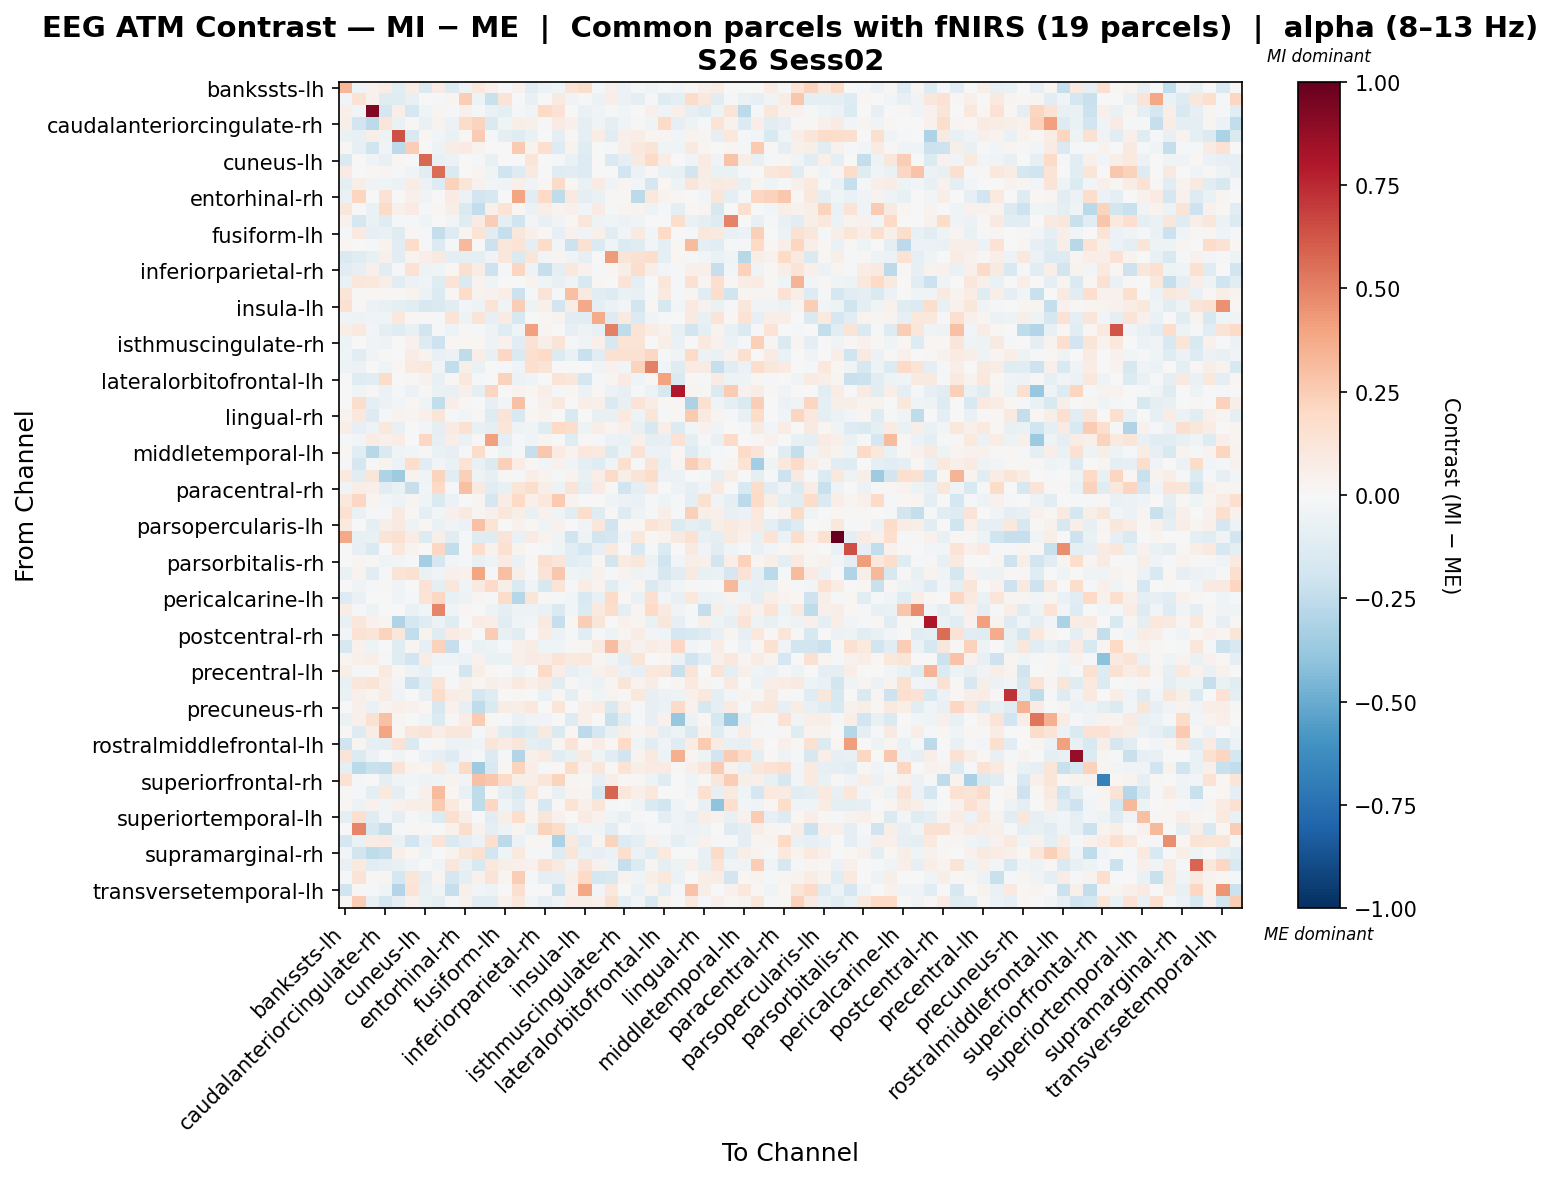

The file beside this chart, header and first rows:
, bankssts-lh, bankssts-rh, caudalanteriorcingulate-lh, caudalanteriorcingulate-rh, caudalmiddlefrontal-lh, caudalmiddlefrontal-rh, cuneus-lh, cuneus-rh, entorhinal-lh, entorhinal-rh, frontalpole-lh, frontalpole-rh, fusiform-lh, fusiform-rh, inferiorparietal-lh, inferiorparietal-rh, inferiortemporal-lh, inferiortemporal-rh, insula-lh, insula-rh, isthmuscingulate-lh, isthmuscingulate-rh, lateraloccipital-lh
bankssts-lh, 0.3349, -0.04353, 0.03908, 0.07195, -0.1024, 0.07277, -0.1441, 0.08317, -0.1303, -0.05375, 0.1058, 0.04908, 0.003177, 0.04659, -0.1167, -0.05696, -0.0443, 0.1266, 0.1745, -0.01934, 0.05425, -0.0566, -0.01952
bankssts-rh, -0.02915, 0.1444, 0.043, -0.1249, -0.1196, -0.07283, 0.0, -0.008372, 0.02699, 0.2425, -0.0474, -0.219, 0.1284, 0.0001966, -0.07762, 0.007386, 0.0914, -0.03524, -0.01688, -0.06159, 0.06395, -0.05502, -0.08707
caudalanteriorcingulate-lh, 0.05358, -0.02858, 0.9285, -0.1657, 0.06833, -0.1786, -0.03913, 0.02847, -0.0183, 0.04838, -0.01196, -0.06919, -0.09928, -0.01052, -0.03779, 0.1963, 0.1425, 0.001888, -0.06872, -0.03473, -0.01321, -0.02666, -0.004967
caudalanteriorcingulate-rh, 0.05785, -0.1906, -0.258, 0.1215, -0.06796, 0.01176, -0.06815, 0.03652, -0.05805, 0.1819, 0.2211, -0.147, -0.04256, 0.05891, 0.05263, -0.01508, 0.08425, 0.04799, -0.09131, -0.0358, -0.09107, -0.03983, 0.009245
caudalmiddlefrontal-lh, -0.06606, -0.07623, 0.05827, -0.0546, 0.6341, -0.1554, 0.01695, -0.02686, -0.06945, 0.01632, 0.2577, -0.01477, -0.0882, -0.123, -0.06934, 0.0004579, -0.1015, 0.01062, -0.09781, 0.07764, -0.1093, 0.04745, 0.06262
caudalmiddlefrontal-rh, 0.01477, -0.07922, -0.1994, -0.03583, -0.2588, 0.2437, -0.003312, -0.05169, 0.07588, 0.08152, 0.03199, -0.00441, 0.0002744, 0.2579, 0.03288, 0.1648, -0.1288, 0.03823, -0.1174, -0.0009735, -0.02268, 0.04946, 0.1049
cuneus-lh, -0.1459, 0.0, -0.03301, -0.07145, 0.02262, 0.003911, 0.5757, -0.07197, -0.05477, -0.00233, -0.02196, -0.0704, -0.0001985, -0.006117, 0.1199, -0.001119, -0.01831, -0.06505, -0.1314, 0.006157, -0.1462, -0.1005, 0.09342
cuneus-rh, 0.08451, -0.004178, 0.01925, 0.03024, -0.00787, -0.04021, -0.1155, 0.5589, -0.1463, 0.004502, 0.02346, -0.04486, -0.2018, -0.1256, 0.1014, -0.003593, -0.1196, -0.1022, -0.1306, -0.007019, 0.006805, -0.1907, -0.05643
entorhinal-lh, -0.09884, 0.05733, -0.03543, -0.04107, -0.05736, 0.07334, -0.05761, -0.132, 0.227, 0.1218, 0.04215, -0.02927, -0.04232, 0.04814, -0.03239, 0.01127, 0.1934, 0.01116, -0.06985, 0.08308, -0.04514, 0.02538, -0.02596
entorhinal-rh, -0.06588, 0.2167, -0.005518, 0.1424, -0.002385, 0.04847, -0.03309, 0.0007691, 0.08465, -0.06034, -0.1936, -0.1623, 0.004874, 0.3942, -0.1141, 0.1996, -0.2552, 0.09941, -0.0907, -0.06357, 0.01501, 0.009894, -0.2607
frontalpole-lh, 0.1151, -0.003979, -0.0639, 0.1922, 0.05074, 0.08298, -0.01416, 0.0203, 0.06199, -0.1461, -0.2471, 0.0505, 0.1369, 0.01821, -0.05519, 0.06902, 0.03167, 0.04926, -0.02809, 0.07951, -0.008018, 0.02451, 0.03893
frontalpole-rh, 0.04419, -0.1658, -0.06812, -0.1194, -0.0229, -0.01614, -0.04684, 0.004174, -0.02462, -0.1231, 0.08379, 0.2446, -0.09142, -0.1961, -0.02373, -0.07379, -0.03517, 0.0171, 0.1136, -0.05109, -0.04639, -0.0594, -0.0455
fusiform-lh, -0.0231, 0.09726, -0.08415, -0.06924, -0.1243, 0.01791, -0.01399, -0.2392, -0.1296, 0.02604, 0.1401, -0.1148, -0.2343, 0.1136, 0.05228, 0.0228, -0.08433, 0.04342, -0.03365, 0.04704, -0.1045, -0.03014, 0.0894
fusiform-rh, 0.01764, -0.001124, -0.01002, 0.03278, -0.1105, 0.18, -0.009698, -0.1357, -0.02037, 0.3211, -0.000771, -0.2122, 0.1133, 0.1398, -0.0894, 0.1829, -0.02566, -0.2118, 0.1485, -0.1434, -0.04029, -0.1394, -0.118
inferiorparietal-lh, -0.145, -0.1184, -0.07323, 0.05188, -0.1126, 0.03378, 0.0636, 0.09093, -0.09335, -0.09554, -0.09531, -0.03695, 0.1161, -0.1447, 0.1212, -0.02859, 0.02919, -0.04244, -0.07898, 0.002312, 0.4288, 0.1295, 0.1515
inferiorparietal-rh, -0.1118, -0.0844, 0.05005, -0.1062, -0.008697, 0.1483, -0.04889, -0.04208, 0.0215, 0.1626, 0.07085, -0.2032, -0.01263, 0.2169, -0.04777, -0.2316, -0.09956, 0.1042, 0.04072, -0.009687, 0.02062, 0.05717, 0.1732
inferiortemporal-lh, -0.0647, 0.1151, 0.1093, 0.05721, -0.1086, -0.05941, -0.03824, -0.1195, 0.125, -0.1434, 0.03786, -0.04339, -0.005939, -0.0006134, 0.03567, -0.04643, -0.07543, -0.03837, -0.1546, 0.02269, -0.006331, 0.1282, -0.08832
inferiortemporal-rh, 0.1182, 0.01223, 0.01663, 0.01493, 0.008101, 0.03135, -0.05827, -0.1377, 0.01826, 0.1798, 0.03645, 0.0399, 0.06712, -0.2155, -0.02033, 0.1319, -0.01187, 0.2994, 0.09214, -0.1088, -0.1262, -0.06858, -0.07583
insula-lh, 0.1498, 0.008539, -0.05682, -0.07249, -0.09727, -0.1043, -0.161, -0.1439, -0.1101, -0.02681, -0.05033, 0.1342, -0.04591, 0.2424, -0.05375, 0.05022, -0.1911, 0.07772, 0.3826, -0.09974, -0.05688, -0.02823, -0.1818
insula-rh, -0.04041, -0.0496, -0.04484, -0.04216, 0.1028, 0.012, 0.008512, -0.01069, 0.1371, -0.05026, 0.1269, -0.08304, 0.08407, -0.1581, 0.004162, 0.02251, 0.03737, -0.1144, -0.1154, 0.3729, -0.1298, 0.08664, -0.1334
isthmuscingulate-lh, 0.05482, 0.09745, -0.02379, -0.09359, -0.1197, -0.07085, -0.1845, -0.01243, -0.05266, 0.009091, -0.008148, -0.04917, -0.1233, -0.03987, 0.4134, 0.02888, 0.002295, -0.07837, -0.04969, -0.07182, 0.5077, -0.2578, 0.1376
isthmuscingulate-rh, -0.04756, -0.00249, -0.03738, -0.05468, 0.005379, 0.04397, -0.1281, -0.2097, 0.01905, 0.01684, 0.02245, -0.05178, 0.03964, -0.1052, 0.1439, 0.05927, 0.1271, -0.01818, -0.0412, 0.05163, -0.1592, 0.1384, 0.1357
lateraloccipital-lh, -0.04262, -0.1091, -0.03253, 0.009559, 0.00266, 0.0745, 0.03882, -0.07088, -0.06113, -0.257, 0.06627, -0.07625, 0.2108, -0.1415, 0.1712, 0.196, -0.1399, -0.06363, -0.222, -0.1093, 0.1554, 0.1499, 0.1535
lateraloccipital-rh, -0.05144, -0.06119, 0.0001567, -0.04245, 0.02198, 0.09205, 0.1027, -0.03756, -0.2451, 0.05752, -0.06362, 0.004936, -0.0172, -0.04292, 0.1627, 0.1252, -0.004775, -0.001539, -0.004394, -0.03178, 0.04581, -0.02347, 0.2219
lateralorbitofrontal-lh, -0.00542, -0.1181, -0.1127, 0.1873, -0.002054, 0.01031, 0.04581, -0.07648, 0.0114, 0.1053, -0.0157, -0.005862, 0.2311, -0.06123, -0.04598, 0.005557, 0.1356, 0.1135, -0.1728, -0.00974, 0.02754, 0.08309, -0.04278
lateralorbitofrontal-rh, 0.00115, -0.04084, 0.0115, -0.06241, -0.02057, -0.05676, 0.0152, -0.06891, -0.0726, 0.04961, -0.08653, 0.2173, -0.001684, 0.03135, 0.0173, 0.06633, -0.01809, 0.01644, -0.05497, 0.01096, -0.06214, -0.08268, -0.01012
lingual-lh, 0.004921, 0.1756, -0.09153, -0.06045, -0.02648, 0.02002, -0.0454, -0.2435, 0.06672, 0.01073, 0.006492, -0.08014, -0.02822, 0.295, -0.007255, 0.04404, 0.09551, 0.001534, 0.06455, 0.04733, -0.1473, -0.07085, 0.1343
lingual-rh, 0.03324, 0.1092, -0.1255, -0.01814, 0.03452, 0.0242, 0.05383, 0.1225, -0.02106, -0.031, 0.008496, -0.128, 0.1312, -0.1548, 0.01726, 0.0388, 0.001632, -0.1505, -0.002411, -0.07607, -0.07711, 0.09766, -0.05257
medialorbitofrontal-lh, 0.07028, -0.07831, -0.04898, 0.102, -0.07195, 0.004287, -0.02547, -0.08895, 0.08451, 0.1509, -0.0706, -0.101, 0.1235, -0.04812, -0.0376, -0.1178, 0.1977, 0.1767, -0.05309, 0.06422, 0.02417, 0.05121, -0.07202
medialorbitofrontal-rh, -0.009362, -0.02912, 0.07172, 0.05117, 0.0729, 0.001338, 0.2052, -0.08185, 0.06603, -0.06946, 0.01175, 0.4102, -0.09776, -0.02151, -0.04083, 0.02833, -0.003251, -0.1211, 0.008997, -0.01798, -0.06221, -0.06762, 0.05146
middletemporal-lh, 0.01676, -0.1067, -0.2746, -0.1483, -0.03908, -0.02913, 0.01385, -0.06907, -0.08365, -0.01017, 0.1817, -0.004431, -0.04905, -0.02085, -0.231, 0.2681, 0.08469, 0.0346, 0.1086, 0.09979, -0.1376, -0.05294, 0.1464
middletemporal-rh, -0.01674, -0.1714, -0.02244, 0.03801, -0.06072, 0.174, -0.1059, -0.03024, -0.06418, 0.1349, -0.07724, -0.1337, 0.2346, 0.07315, 0.02232, -0.0244, 0.03935, -0.03804, -0.09723, -0.1182, -0.03311, 0.1604, -0.022
paracentral-lh, 0.09631, -0.106, 0.1189, -0.3059, -0.3542, 0.03198, -0.04325, 0.2199, -0.103, 0.2363, -0.05149, -0.08001, 0.01434, -0.009438, 0.07026, 0.03553, -0.01747, 0.03441, -0.07307, 0.06557, 0.1933, 0.06082, 0.1305
paracentral-rh, -0.0379, 0.06571, 0.05162, -0.1149, -0.06443, -0.2278, -0.03023, 0.2006, -0.01724, 0.302, 0.09045, -0.1073, -0.07768, 0.1183, 0.1793, 0.05581, -0.05247, 0.1275, -0.09251, 0.08046, 0.008861, -0.1997, -0.09823
parahippocampal-lh, 0.102, 0.21, 0.02837, -0.02727, -0.05174, 0.03112, -0.04023, -0.1425, -0.05942, 0.001322, 0.03007, -0.1655, 0.072, 0.2007, 0.0543, 0.1066, 0.2612, 0.03487, -0.006604, 0.002521, -0.04119, -0.05484, -0.06393
parahippocampal-rh, 0.1555, -0.06445, -0.01612, -0.01272, 0.08646, 0.009408, -0.1004, -0.02895, 0.05344, 0.08818, 0.02375, 0.05115, 0.1116, 0.05836, -0.07722, 0.04453, -0.04567, -0.1127, 0.1783, -0.1202, 0.01185, -0.1252, -0.05118
parsopercularis-lh, 0.09698, 0.007212, -0.09907, 0.05609, 0.09123, -0.04764, 0.02312, -0.06326, -0.03501, -0.06149, 0.2925, 0.1364, -0.006355, 0.04091, 0.01948, -0.03951, 0.04224, -0.006476, -0.0385, 0.1163, -0.2018, 0.009251, 0.0171
parsopercularis-rh, 0.3765, -0.07595, -0.07243, 0.1262, 0.1555, 0.07679, -0.1381, 0.06015, -0.1072, -0.01492, -0.1207, -0.1203, 0.1251, -0.06929, 0.08188, 0.03743, -0.03677, -0.1966, -0.04741, -0.1803, -0.1645, -0.03897, 0.1056
parsorbitalis-lh, 0.007101, -0.0805, -0.1411, -0.007558, 0.1028, 0.03133, -0.0007661, 0.2094, -0.2477, -0.01877, 0.1761, 0.04253, 0.1534, 0.03632, -0.004666, -0.01089, -0.04331, -0.107, -0.1791, -0.07948, 0.09781, 0.002913, -0.1554
parsorbitalis-rh, 0.003769, 0.0235, 0.01519, -0.04359, -0.02432, -0.01804, -0.339, -0.1691, -0.02569, -0.01102, -0.07718, -0.05265, 0.08357, -0.06282, 0.01963, 0.1626, 0.1191, -0.1052, -0.1016, 0.01844, -0.1868, 0.08189, 0.1117
parstriangularis-lh, -0.06569, 0.03376, -0.1132, -0.0218, 0.1354, 0.1522, -0.06371, -0.03881, 0.05177, 0.04577, 0.3948, -0.01557, 0.2992, 0.06215, -0.02289, 0.1265, 0.273, -0.04391, -0.04987, 0.04292, -0.009029, 0.03769, -0.04787
parstriangularis-rh, 0.006045, -0.03442, -0.0115, 0.01426, -0.03238, 0.001337, 0.147, -0.08925, 0.1151, -0.04087, 0.08925, 0.1888, 0.05844, -0.1468, -0.03266, -0.1564, 0.1272, -0.02294, 0.07225, 0.0324, -0.1102, -0.0311, 0.02969
pericalcarine-lh, -0.1295, -0.06764, -0.001559, 0.0, -0.03574, -0.01092, 0.133, 0.2063, -0.07491, -0.05165, 0.02641, -0.01048, 0.1859, -0.2856, 0.1202, 0.0128, -0.01288, -0.02445, -0.1518, -0.07628, 0.1949, 0.01597, -0.06771
pericalcarine-rh, 0.07505, -0.02124, -0.04952, 0.0004642, 0.0008719, -0.06959, -0.0296, 0.4906, -0.03853, 0.02077, 0.0, -0.04969, -0.09183, -0.04821, -0.04695, -0.06648, -0.1436, -0.02737, -0.1336, 0.09942, 0.1727, -0.08821, 0.02767
postcentral-lh, -0.0774, 0.1164, 0.04456, 0.02644, -0.3037, -0.1788, -0.1192, -0.05609, -0.1176, -0.0068, 0.07784, 0.06605, -0.1065, -0.03922, -0.02881, 0.08829, -0.2283, 0.01803, 0.2483, 0.1247, 0.005766, 0.04127, 0.02817
postcentral-rh, -0.02511, 0.1407, 0.1238, 0.2223, 0.1157, -0.2482, 0.03575, -0.1199, 0.08257, 0.0515, 0.005117, 0.2544, -0.07293, -0.1159, -0.003519, 0.07107, -0.05916, -0.02186, -0.1093, -0.01392, -0.04809, 0.0272, 0.07264
posteriorcingulate-lh, -0.1615, 0.04687, -0.04743, 0.0001101, -0.1203, 0.02373, -0.08257, 0.2336, -0.2273, -0.008051, -0.06673, -0.05367, -0.02194, 0.05272, 0.07619, -0.0442, -0.03953, 0.01535, 0.02838, 0.09084, 0.3092, 0.08723, 0.04231
posteriorcingulate-rh, 0.02369, 0.05028, 0.06593, -0.01543, -0.1227, -0.1918, 0.07763, -0.03785, -0.03236, -0.05675, 0.04183, -0.06532, -0.06966, 0.05135, 0.07818, 0.0726, 0.1375, 0.0879, 0.102, 0.02971, -0.0427, -0.08967, 0.1216
precentral-lh, 0.06247, -0.01206, 0.01099, 0.09793, 0.01902, -0.04767, -0.07807, -0.01184, -0.01813, -0.1813, 0.05667, 0.01977, 0.0006189, -0.05304, -0.01558, 0.1937, 0.06443, -0.08034, -0.05122, 0.04363, 0.07062, -0.05997, -0.07825
precentral-rh, -0.07528, 0.1141, 0.1386, 0.06748, -0.02544, -0.212, -0.1091, 0.1313, -0.01483, 0.05168, 0.01637, 0.05899, 0.04482, 0.0994, 0.05137, 0.08779, -0.1054, 0.008195, -0.03652, -0.0593, 0.02693, 0.1186, 0.03652
precuneus-lh, -0.06915, 0.04822, 0.02489, 0.07636, -0.03733, 0.000508, -0.07277, 0.1864, 0.07132, 0.0547, -0.1651, -0.1203, 0.0, 0.007964, 0.007511, -0.06716, 0.02328, -0.08862, 0.008806, -0.03982, 0.03258, 0.01351, 0.1048
precuneus-rh, 0.0, 0.05387, -0.06908, 0.03277, 0.04843, 0.04077, 0.0223, -0.1591, 0.04671, -0.07921, -0.2539, -0.1414, 0.07241, 0.06493, 0.107, -0.0005275, 0.1241, 0.002188, 0.05249, 0.07725, -0.1484, 0.06822, -0.01119
rostralanteriorcingulate-lh, -0.06484, 0.05042, 0.1556, 0.2897, 0.02871, 0.0009628, -0.0417, -0.1386, 0.01234, 0.07568, 0.2576, 0.01309, -0.01537, -0.06921, -0.03824, -0.03767, 0.000379, -0.1258, 0.04766, -0.007554, -0.2264, -0.1026, -0.008361
rostralanteriorcingulate-rh, 0.01228, -0.1255, 0.07048, 0.3931, 0.02192, 0.1101, 0.1303, 0.06636, 0.1139, 0.1118, -0.0184, 0.05356, -0.1139, -0.1516, -0.1213, 0.09206, -0.143, 0.01656, -0.2595, -0.1723, -0.07224, 0.05592, 0.025
rostralmiddlefrontal-lh, -0.1992, 0.02401, -0.08267, -0.08767, 0.1484, -0.1429, -0.01192, 0.02133, -0.06084, -0.05142, -0.04404, 0.1221, 0.07981, 0.122, -0.09698, -0.1149, 0.02547, 0.1397, 0.01834, 0.0735, 0.01686, 0.2004, -0.04477
rostralmiddlefrontal-rh, 0.1301, -0.1402, -0.05697, -0.007492, -0.03422, 0.0003036, -0.0581, -0.08504, -0.127, -0.03856, -0.02095, -0.1368, -0.01487, -0.2902, 0.04885, 0.08505, -0.1116, -0.0729, 0.09195, -0.03995, -0.1088, -0.192, 0.03199
superiorfrontal-lh, -0.08631, -0.2733, -0.2241, -0.2285, 0.1293, 0.03715, 0.02861, 0.0992, -0.05739, 0.1932, -0.3589, -0.1532, 0.02025, 0.2216, 0.06679, -0.01549, 0.01704, 0.1822, 0.04117, 0.1098, 0.01335, 0.1354, 0.05674
superiorfrontal-rh, 0.1417, -0.01353, -0.007307, -0.09014, -0.03647, -0.03044, -0.04759, -0.03965, 0.03554, -0.03797, 0.2936, 0.2678, 0.1896, 0.06658, 0.05773, 0.1238, 0.2197, 0.02971, 0.01391, -0.08131, 0.06806, 0.009234, 0.01294
superiorparietal-lh, 0.01542, -0.01442, -0.08907, 0.09778, -0.08765, -0.009437, 0.04822, 0.3169, 0.02024, -0.07363, -0.2557, 0.02107, -0.1008, -0.1414, 0.1076, 0.01537, -0.07638, 0.03755, 0.02831, -0.1568, 0.5823, 0.1157, 0.05366
superiorparietal-rh, 0.0162, -0.0513, 0.04502, -0.02803, 0.0402, 0.06752, 0.06009, 0.2646, 0.09935, 0.01831, -0.2545, 0.207, -0.04039, -0.1036, 0.02744, -0.1583, 0.01445, 0.1386, 0.05357, 0.1244, -0.01688, 0.004765, -0.03536
... 8 more rows
